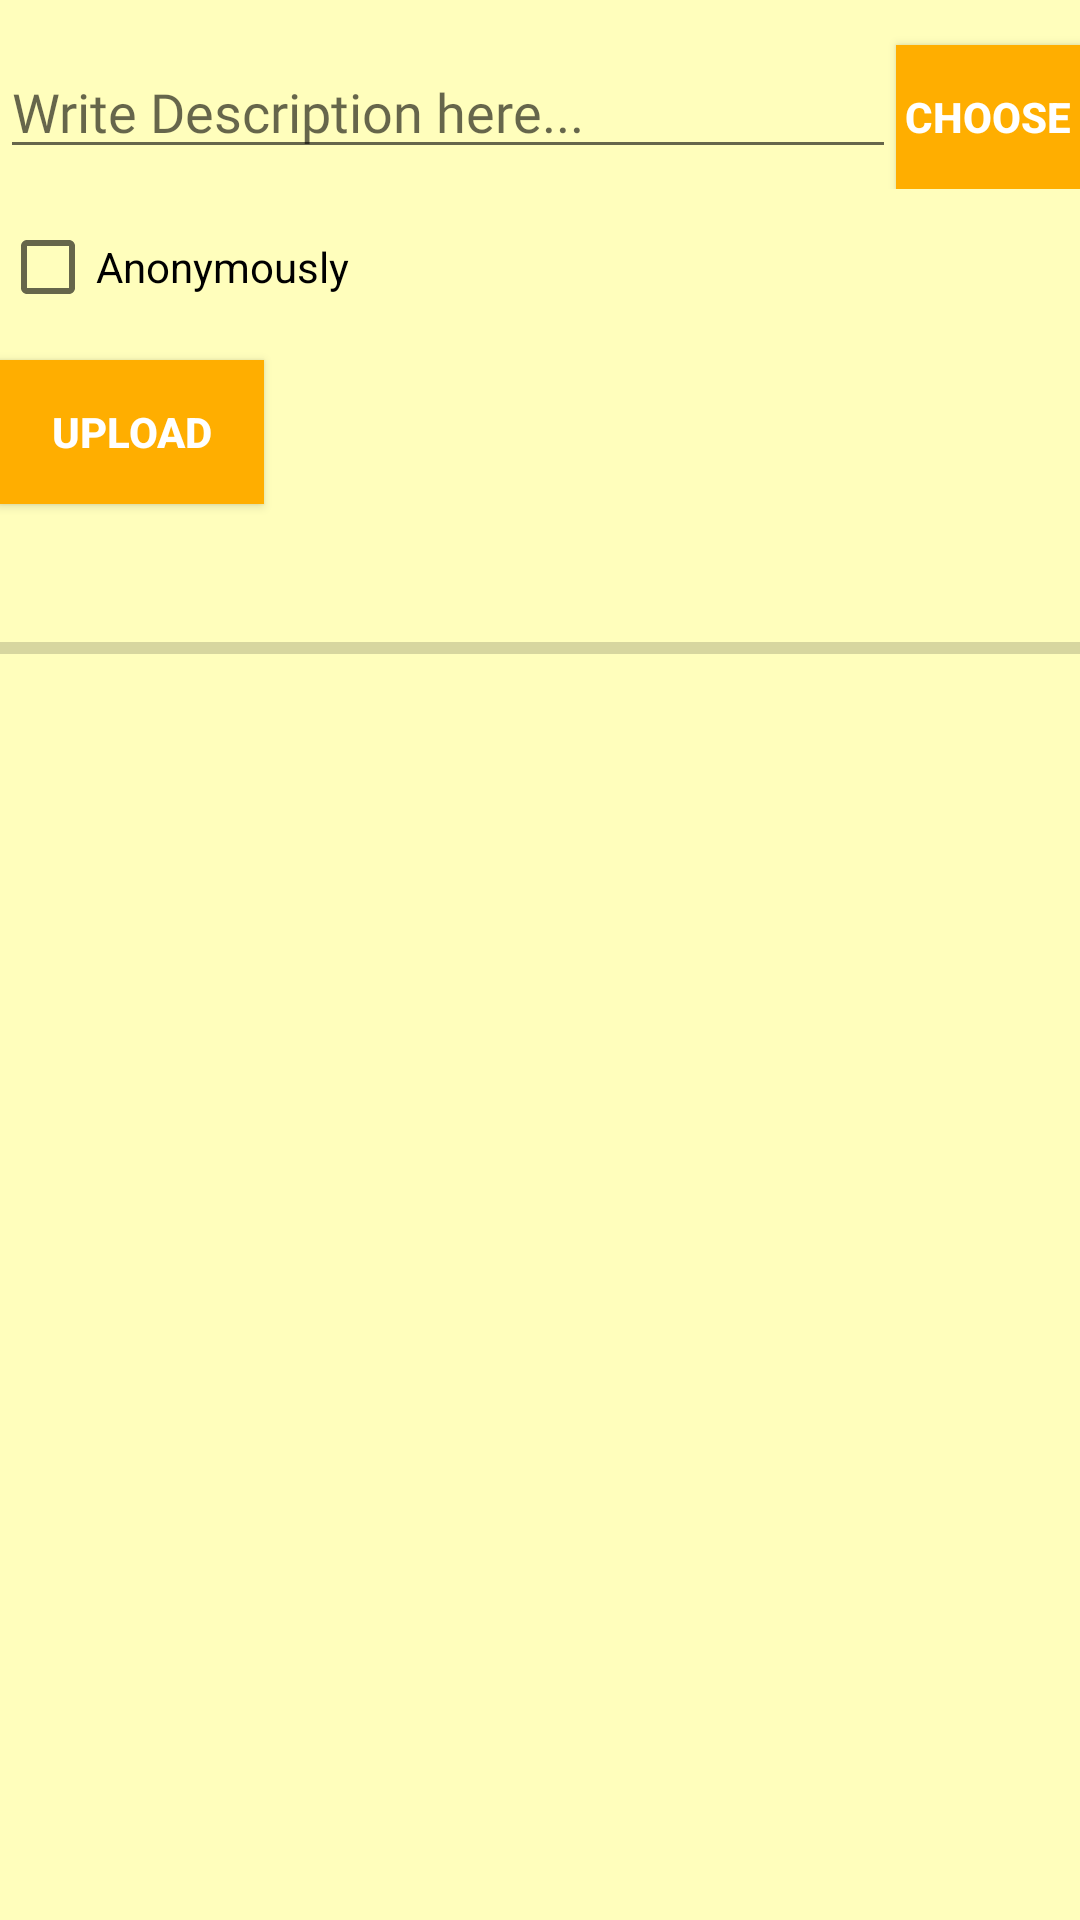

Layout XML and referenced resources for this Android screen:
<!-- AndroidManifest.xml: application theme AppTheme -->
<!-- res/layout/activity_make_post.xml -->
<?xml version="1.0" encoding="utf-8"?>
<RelativeLayout xmlns:android="http://schemas.android.com/apk/res/android"
    xmlns:app="http://schemas.android.com/apk/res-auto"
    xmlns:tools="http://schemas.android.com/tools"
    android:layout_width="match_parent"
    android:layout_height="match_parent"
    android:orientation="vertical"
    android:background="#fffebc"
    android:theme="@style/AppTheme"
    tools:context="com.example.android.campuscare.make_post">
    <LinearLayout
        android:layout_width="match_parent"
        android:layout_height="wrap_content"
        android:orientation="horizontal"
        android:weightSum="1"
        android:id="@+id/write">
    <EditText
        android:id="@+id/desc"
        android:layout_marginTop="15dp"
        android:layout_width="match_parent"
        android:layout_weight="0.7"
        android:layout_height="wrap_content"
        android:fontFamily="@font/campus"
        android:hint="Write Description here..." />
        <Button
            android:id="@+id/choose_img"
            android:layout_marginTop="15dp"
            android:layout_weight="0.3"
            android:layout_width="wrap_content"
            android:layout_height="wrap_content"
            android:textColor="#FFFFFF"
            android:textStyle="bold"
            android:background="#ffae00"
            android:text="choose" />



    </LinearLayout>
    <CheckBox
        android:id="@+id/anon"
        android:layout_width="wrap_content"
        android:layout_height="wrap_content"
        android:layout_below="@id/write"
        android:layout_marginTop="10dp"
        android:text="Anonymously"/>
    <Button
        android:id="@+id/upload_img"
        android:layout_marginTop="15dp"
        android:layout_width="wrap_content"
        android:layout_height="wrap_content"
        android:layout_alignParentStart="true"
        android:textColor="#FFFFFF"
        android:textStyle="bold"
        android:background="#ffae00"
        android:layout_below="@+id/anon"
        android:text="upload" />
    <ProgressBar
        android:layout_marginTop="40sp"
        android:id="@+id/mprogress"
        android:layout_below="@id/upload_img"
        style="@style/Widget.AppCompat.ProgressBar.Horizontal"
        android:layout_width="match_parent"
        android:layout_height="wrap_content" />
    <ImageView
        android:layout_width="match_parent"
        android:layout_height="wrap_content"
        android:layout_below="@id/mprogress"
        android:id="@+id/imgv"
        />


</RelativeLayout>
<!-- resources referenced by this layout -->
<resources>
  <style name="AppTheme" parent="Theme.AppCompat.Light.NoActionBar">
          
          <item name="colorPrimary">#ffae00</item>
          <item name="colorPrimaryDark">#ffae00</item>
          <item name="colorAccent">@color/colorAccent</item>
      </style>
  <color name="colorAccent">#FF4081</color>
</resources>
